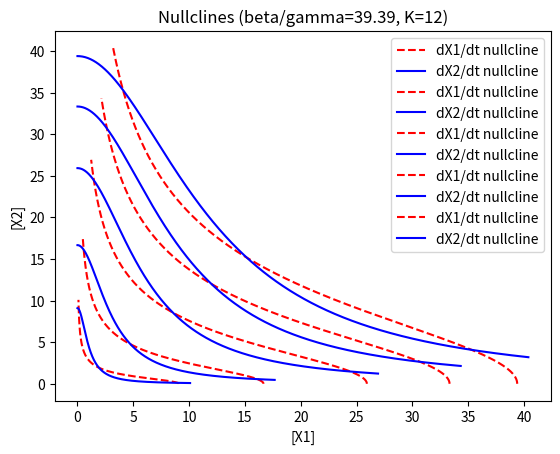

This chart was generated by the following Python code:
import numpy as np
import matplotlib.pyplot as plt


def plot_nullclines_original(K=6):
  beta = 10
  gamma = 1

  x1 = np.linspace(0.0, beta/gamma + 1, 1000)
  x2 = np.linspace(0.0, beta/gamma + 1, 1000)

  nullcline_x1_dot = (beta / gamma) / (1 + (x2 / K)**2)
  nullcline_x2_dot = (beta / gamma) / (1 + (x1 / K)**2)

  plt.plot(nullcline_x1_dot, x2, color="red", label="dX1/dt nullcline", linestyle="dashed")
  plt.plot(x1, nullcline_x2_dot, color="blue", label="dX2/dt nullcline", linestyle="solid")
  plt.title("Nullclines for dX1/dt and dX2/dt (beta/gamma={}, K={})".format(beta/gamma, K))
  plt.legend()
  plt.xlabel("[X1]")
  plt.ylabel("[X2]")
  plt.show()


def plot_nullclines_protease(K):
  beta = 10
  gamma = 0.1

  P = 1 # Amount of the protease.
  alpha_B = 1.0 # Production rate of sspB
  DNA_tot = 1.0 # Concentration of DNA for sspB.
  RNAP = 1.0 # Concentration of RNA polymerase.
  Kd_RNAP_sspB = K # Dissociation constant for RNAP binding to the sspB promoter.
  B = (RNAP * DNA_tot * alpha_B / gamma) / (RNAP + Kd_RNAP_sspB) # Amount of sspB

  gamma_p = 0.2 # Degradation rate of the protease.
  Kd_sspB_X1_or_X2 = 1.0 # Dissociation constant for the sspB with either X1 or X2.

  # gamma_protease = k_f*(alpha / gamma)*P / (K + P)
  # The protease effectively functions as an extra "gamma" term that degrades X1 and X2.
  gamma_protease = (P * gamma_p * B) / Kd_sspB_X1_or_X2

  x1 = np.linspace(0.0, beta/(gamma + gamma_protease) + 1, 1000)
  x2 = np.linspace(0.0, beta/(gamma + gamma_protease) + 1, 1000)

  nullcline_x1_dot = (beta / (gamma + gamma_protease)) / (1 + (x2 / K)**2)
  nullcline_x2_dot = (beta / (gamma + gamma_protease)) / (1 + (x1 / K)**2)

  plt.plot(nullcline_x1_dot, x2, color="red", label="dX1/dt nullcline", linestyle="dashed")
  plt.plot(x1, nullcline_x2_dot, color="blue", label="dX2/dt nullcline", linestyle="solid")
  plt.title("Nullclines (beta/gamma={:.02f}, K={})".format(beta/(gamma + gamma_protease), K))
  plt.legend()
  plt.xlabel("[X1]")
  plt.ylabel("[X2]")
  plt.show()


def plot_nullclines_additional_repressor(K=3):
  beta = 10
  gamma = 1
  R = 1
  Kd = 10*K

  x1 = np.linspace(0.0, beta/gamma + 1, 1000)
  x2 = np.linspace(0.0, beta/gamma + 1, 1000)

  nullcline_x1_dot = (beta / gamma) / (1 + (x2 / K)**2 + (R / Kd))
  nullcline_x2_dot = (beta / gamma) / (1 + (x1 / K)**2 + (R / Kd))

  plt.plot(nullcline_x1_dot, x2, color="red", label="dX1/dt nullcline", linestyle="dashed")
  plt.plot(x1, nullcline_x2_dot, color="blue", label="dX2/dt nullcline", linestyle="solid")
  plt.title("Nullclines for dX1/dt and dX2/dt (beta/gamma={}, K={})".format(beta/gamma, K))
  plt.legend()
  plt.xlabel("[X1]")
  plt.ylabel("[X2]")
  plt.show()


if __name__ == "__main__":
  # plot_nullclines_original()

  plot_nullclines_protease(K=1)
  plot_nullclines_protease(K=3)
  plot_nullclines_protease(K=6)
  plot_nullclines_protease(K=9)
  plot_nullclines_protease(K=12)

  # plot_nullclines_additional_repressor(K=6)
